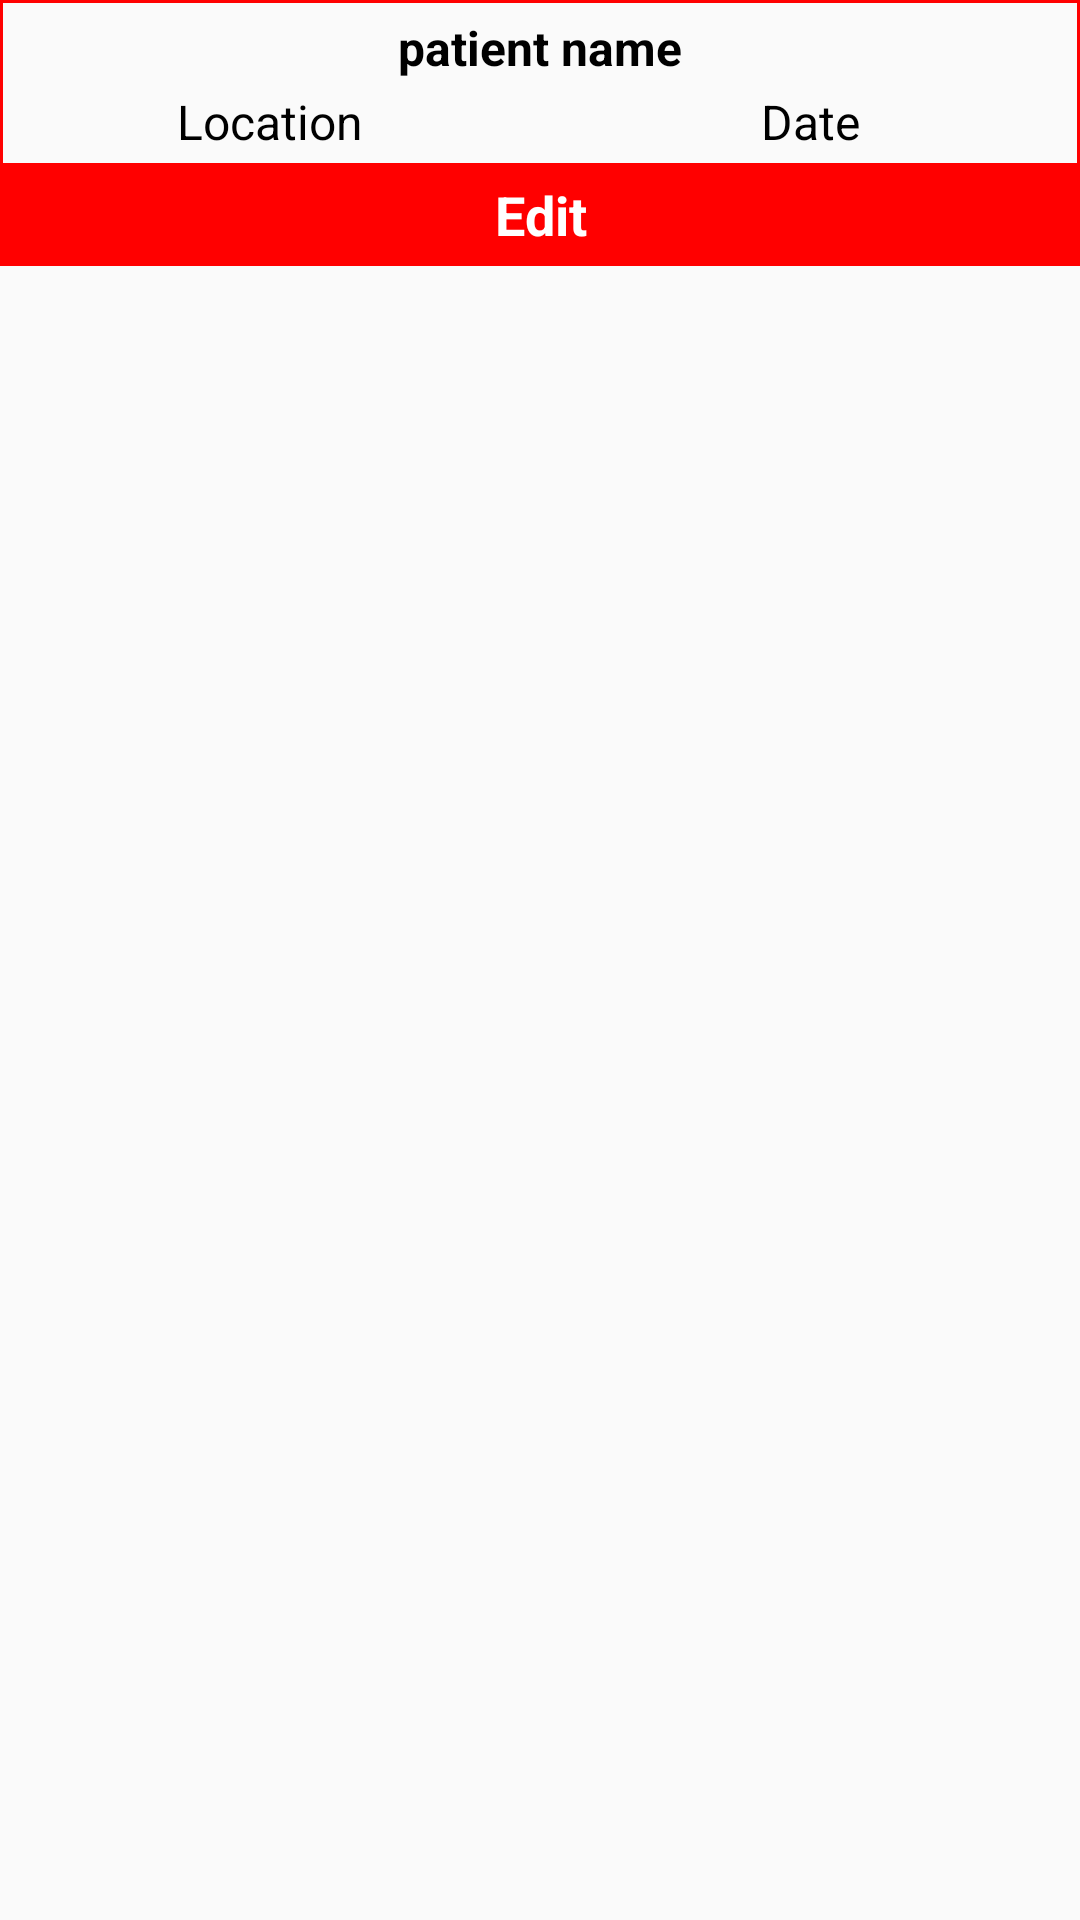

Layout XML and referenced resources for this Android screen:
<!-- AndroidManifest.xml: application theme AppTheme -->
<!-- res/layout/achievement_history_view.xml -->
<?xml version="1.0" encoding="utf-8"?>
<LinearLayout xmlns:android="http://schemas.android.com/apk/res/android"
    android:orientation="vertical" android:layout_width="match_parent"
    android:layout_height="wrap_content"
    android:layout_margin="5dp">

    <LinearLayout
        android:layout_width="match_parent"
        android:layout_height="wrap_content"
        android:orientation="vertical"
        android:background="@drawable/square_shape">
        
        <TextView
            android:id="@+id/achDonatedPatientName"
            android:layout_width="match_parent"
            android:layout_height="wrap_content"
            android:textColor="@android:color/black"
            android:textSize="16sp"
            android:text="patient name"
            android:textStyle="bold"
            android:gravity="center"
            android:layout_marginBottom="3dp"
            android:layout_marginTop="5dp"/>

        <LinearLayout
            android:layout_width="match_parent"
            android:layout_height="wrap_content"
            android:orientation="horizontal"
            android:layout_marginBottom="3dp">

            <TextView
                android:id="@+id/achDonatedLocation"
                android:layout_width="0dp"
                android:layout_weight="1"
                android:layout_height="wrap_content"
                android:textColor="@android:color/black"
                android:textSize="16sp"
                android:text="Location"
                android:gravity="center"/>
            <TextView
                android:id="@+id/achMyDonatedDate"
                android:layout_width="0dp"
                android:layout_weight="1"
                android:layout_height="wrap_content"
                android:textColor="@android:color/black"
                android:textSize="16sp"
                android:text="Date"
                android:gravity="center"/>

        </LinearLayout>
        <LinearLayout
            android:layout_width="match_parent"
            android:layout_height="wrap_content"
            android:orientation="horizontal"
            android:background="@color/colorPrimary">

            <TextView
                android:id="@+id/achievementEdit"
                android:layout_width="0dp"
                android:layout_weight="1"
                android:layout_height="wrap_content"
                android:textColor="@android:color/white"
                android:textSize="18sp"
                android:text="Edit"
                android:textStyle="bold"
                android:gravity="center"
                android:padding="5dp"/>

        </LinearLayout>

        
        
    </LinearLayout>

</LinearLayout>
<!-- resources referenced by this layout -->
<resources>
  <color name="colorPrimary">#FF0000</color>
  <!-- drawable square_shape (drawable) -->
  <?xml version="1.0" encoding="utf-8"?>
  <shape android:shape="rectangle" xmlns:android="http://schemas.android.com/apk/res/android">
      <stroke android:color="@color/colorPrimary"
          android:width="1dp"/>
  </shape>
  <style name="AppTheme" parent="Theme.AppCompat.Light.NoActionBar">
          
          <item name="colorPrimary">@color/colorPrimary</item>
          <item name="colorPrimaryDark">@color/colorPrimaryDark</item>
          <item name="colorAccent">@color/colorPrimary</item>
      </style>
  <color name="colorPrimaryDark">#0099ff</color>
</resources>
